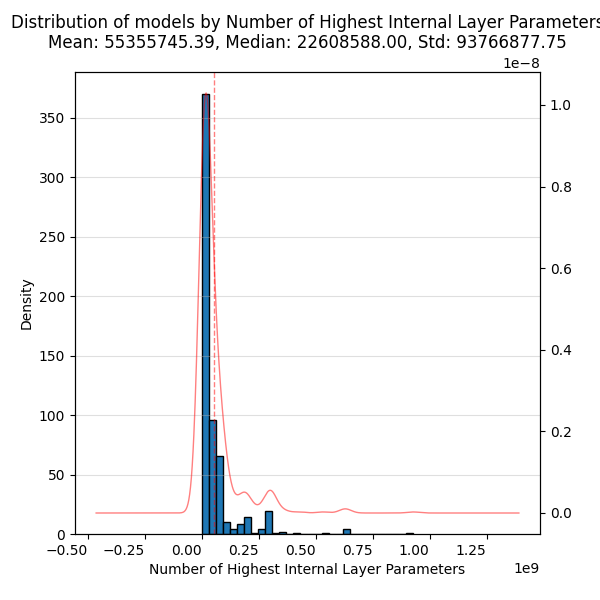

The file beside this chart, header and first rows:
, Value
count, 602.0
mean, 55355745
std, 93766878
min, 328960
25%, 10386152
50%, 22608588
75%, 55160832
max, 927727616
